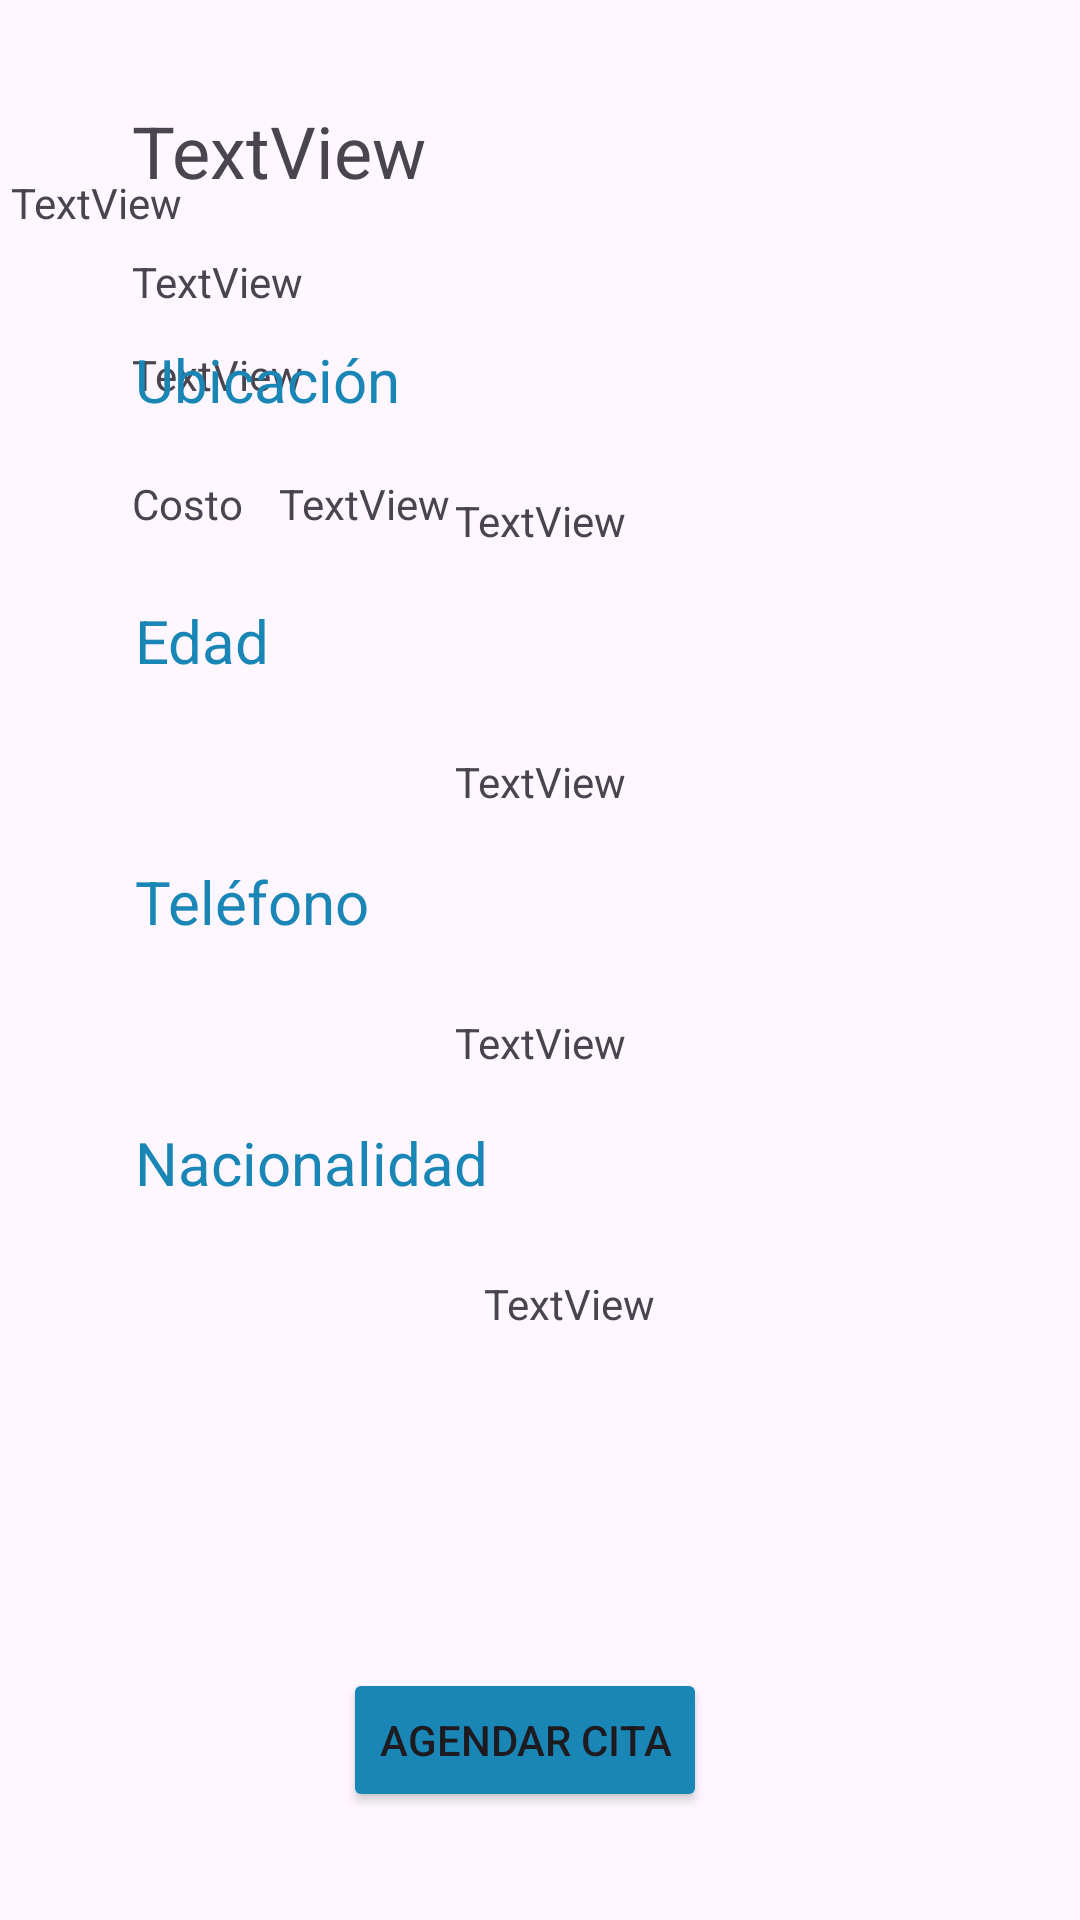

This screen was rendered from an Android layout file. Write that file and the resources it references.
<!-- AndroidManifest.xml: application theme Theme.Lab5_20173118_20181667_v2 -->
<!-- res/layout/activity_detalle_doctor.xml -->
<?xml version="1.0" encoding="utf-8"?>
<androidx.constraintlayout.widget.ConstraintLayout xmlns:android="http://schemas.android.com/apk/res/android"
    xmlns:app="http://schemas.android.com/apk/res-auto"
    xmlns:tools="http://schemas.android.com/tools"
    android:layout_width="match_parent"
    android:layout_height="match_parent"
    tools:context=".DetalleDoctor">

    <ImageView
        android:id="@+id/imageDetailDr"
        android:layout_width="wrap_content"
        android:layout_height="wrap_content"
        android:layout_marginStart="32dp"
        android:layout_marginTop="34dp"
        app:layout_constraintStart_toStartOf="parent"
        app:layout_constraintTop_toTopOf="parent"
        tools:srcCompat="@tools:sample/avatars" />

    <TextView
        android:id="@+id/textView7"
        android:layout_width="wrap_content"
        android:layout_height="wrap_content"
        android:layout_marginStart="12dp"
        android:layout_marginTop="34dp"
        android:text="TextView"
        android:textSize="24dp"
        app:layout_constraintStart_toEndOf="@+id/imageDetailDr"
        app:layout_constraintTop_toTopOf="parent" />

    <TextView
        android:id="@+id/textView8"
        android:layout_width="wrap_content"
        android:layout_height="wrap_content"
        android:layout_marginTop="18dp"
        android:text="TextView"
        app:layout_constraintStart_toStartOf="@+id/textView7"
        app:layout_constraintTop_toBottomOf="@+id/textView7" />

    <TextView
        android:id="@+id/textView9"
        android:layout_width="wrap_content"
        android:layout_height="wrap_content"
        android:layout_marginTop="12dp"
        android:text="TextView"
        app:layout_constraintStart_toStartOf="@+id/textView8"
        app:layout_constraintTop_toBottomOf="@+id/textView8" />

    <TextView
        android:id="@+id/textView10"
        android:layout_width="wrap_content"
        android:layout_height="wrap_content"
        android:layout_marginTop="24dp"
        android:text="Costo"
        app:layout_constraintStart_toStartOf="@+id/textView9"
        app:layout_constraintTop_toBottomOf="@+id/textView9" />

    <TextView
        android:id="@+id/textView11"
        android:layout_width="wrap_content"
        android:layout_height="wrap_content"
        android:layout_marginStart="12dp"
        android:text="TextView"
        app:layout_constraintStart_toEndOf="@+id/textView10"
        app:layout_constraintTop_toTopOf="@+id/textView10" />

    <TextView
        android:id="@+id/textView12"
        android:layout_width="wrap_content"
        android:layout_height="wrap_content"
        android:layout_marginTop="24dp"
        android:text="TextView"
        app:layout_constraintEnd_toEndOf="@+id/imageDetailDr"
        app:layout_constraintStart_toStartOf="@+id/imageDetailDr"
        app:layout_constraintTop_toBottomOf="@+id/imageDetailDr" />

    <TextView
        android:id="@+id/textView13"
        android:layout_width="wrap_content"
        android:layout_height="wrap_content"
        android:layout_marginStart="45dp"
        android:layout_marginTop="36dp"
        android:text="Ubicación"
        android:textSize="20dp"
        android:textColor="@color/turquesa"
        app:layout_constraintStart_toStartOf="parent"
        app:layout_constraintTop_toBottomOf="@+id/textView12" />

    <TextView
        android:id="@+id/textView14"
        android:layout_width="wrap_content"
        android:layout_height="wrap_content"
        android:layout_marginTop="24dp"
        android:text="TextView"
        app:layout_constraintEnd_toEndOf="parent"
        app:layout_constraintStart_toStartOf="parent"
        app:layout_constraintTop_toBottomOf="@+id/textView13" />

    <TextView
        android:id="@+id/textView15"
        android:layout_width="wrap_content"
        android:layout_height="wrap_content"
        android:layout_marginStart="45dp"
        android:layout_marginTop="60dp"
        android:text="Edad"
        android:textSize="20dp"
        android:textColor="@color/turquesa"
        app:layout_constraintStart_toStartOf="parent"
        app:layout_constraintTop_toBottomOf="@+id/textView13" />

    <TextView
        android:id="@+id/textView16"
        android:layout_width="wrap_content"
        android:layout_height="wrap_content"
        android:layout_marginTop="24dp"
        android:text="TextView"
        app:layout_constraintEnd_toEndOf="parent"
        app:layout_constraintStart_toStartOf="parent"
        app:layout_constraintTop_toBottomOf="@+id/textView15" />

    <TextView
        android:id="@+id/textView17"
        android:layout_width="wrap_content"
        android:layout_height="wrap_content"
        android:layout_marginStart="45dp"
        android:layout_marginTop="60dp"
        android:text="Teléfono"
        android:textSize="20dp"
        android:textColor="@color/turquesa"
        app:layout_constraintStart_toStartOf="parent"
        app:layout_constraintTop_toBottomOf="@+id/textView15" />

    <TextView
        android:id="@+id/textView18"
        android:layout_width="wrap_content"
        android:layout_height="wrap_content"
        android:layout_marginTop="24dp"
        android:text="TextView"
        app:layout_constraintEnd_toEndOf="parent"
        app:layout_constraintStart_toStartOf="parent"
        app:layout_constraintTop_toBottomOf="@+id/textView17" />

    <TextView
        android:id="@+id/textView19"
        android:layout_width="wrap_content"
        android:layout_height="wrap_content"
        android:layout_marginStart="45dp"
        android:layout_marginTop="60dp"
        android:text="Nacionalidad"
        android:textSize="20dp"
        android:textColor="@color/turquesa"
        app:layout_constraintStart_toStartOf="parent"
        app:layout_constraintTop_toBottomOf="@+id/textView17" />

    <TextView
        android:id="@+id/textView20"
        android:layout_width="wrap_content"
        android:layout_height="wrap_content"
        android:layout_marginTop="24dp"
        android:text="TextView"
        app:layout_constraintEnd_toEndOf="parent"
        app:layout_constraintHorizontal_bias="0.532"
        app:layout_constraintStart_toStartOf="parent"
        app:layout_constraintTop_toBottomOf="@+id/textView19" />

    <Button
        android:id="@+id/button2"
        android:layout_width="wrap_content"
        android:layout_height="wrap_content"
        android:layout_marginStart="155dp"
        android:layout_marginEnd="165dp"
        android:layout_marginBottom="36dp"
        android:text="Agendar cita"
        android:backgroundTint="@color/turquesa"
        app:layout_constraintBottom_toBottomOf="parent"
        app:layout_constraintEnd_toEndOf="parent"
        app:layout_constraintStart_toStartOf="parent" />
</androidx.constraintlayout.widget.ConstraintLayout>
<!-- resources referenced by this layout -->
<resources>
  <color name="turquesa">#1986b6</color>
  <style name="Theme.Lab5_20173118_20181667_v2" parent="Base.Theme.Lab5_20173118_20181667_v2" />
  <style name="Base.Theme.Lab5_20173118_20181667_v2" parent="Theme.Material3.DayNight.NoActionBar">
          
          
      </style>
</resources>
